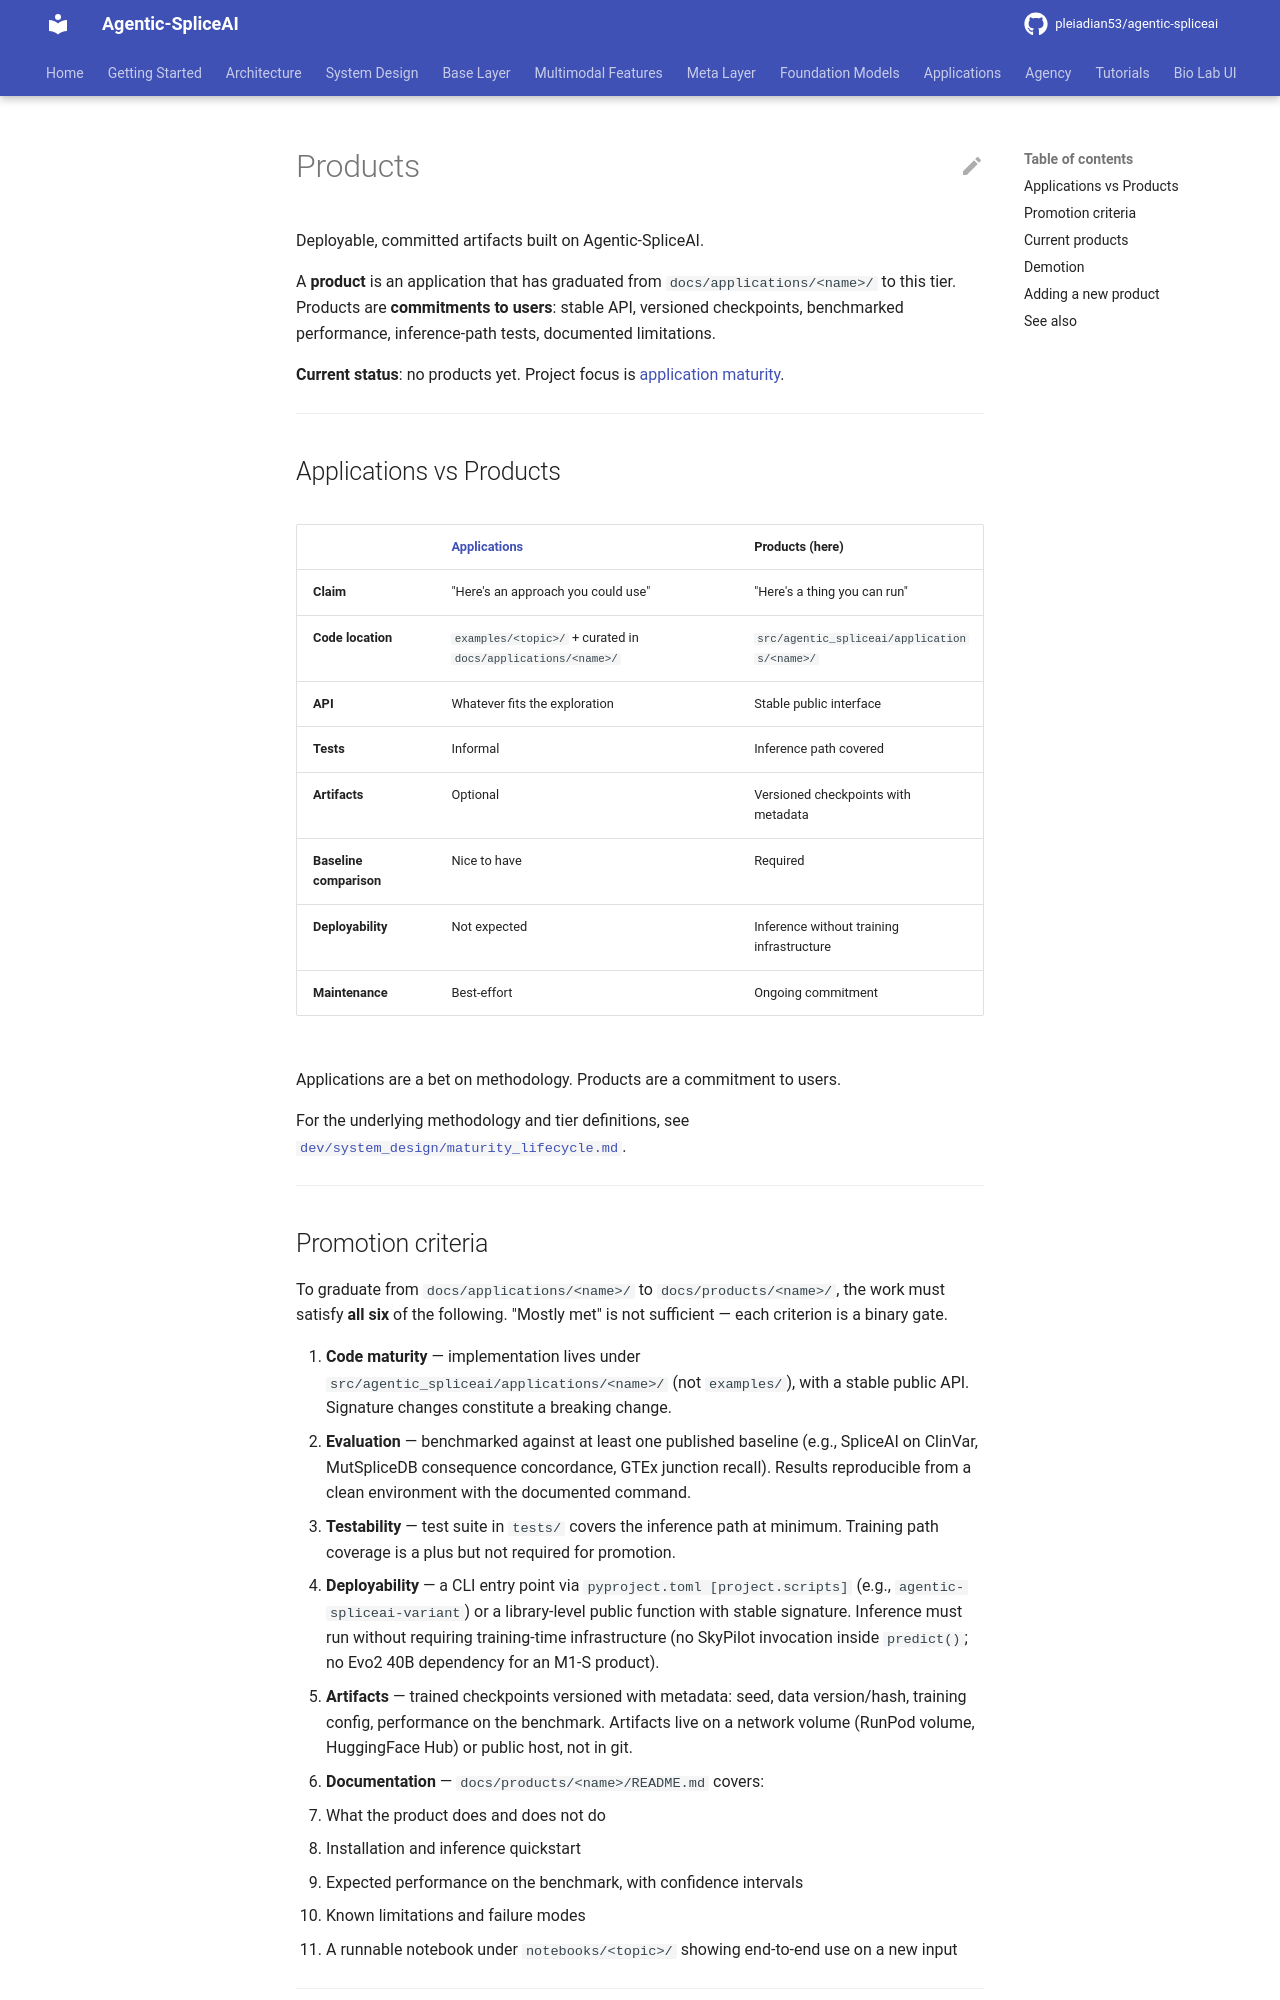

repository: pleiadian53/agentic-spliceai · page: products/index.html · generator: mkdocs

# Products

Deployable, committed artifacts built on Agentic-SpliceAI.

A **product** is an application that has graduated from
`docs/applications/<name>/` to this tier. Products are **commitments to
users**: stable API, versioned checkpoints, benchmarked performance,
inference-path tests, documented limitations.

**Current status**: no products yet. Project focus is
[application maturity](../applications/README.md).

---

## Applications vs Products

| | [Applications](../applications/) | Products (here) |
|---|---|---|
| **Claim** | "Here's an approach you could use" | "Here's a thing you can run" |
| **Code location** | `examples/<topic>/` + curated in `docs/applications/<name>/` | `src/agentic_spliceai/applications/<name>/` |
| **API** | Whatever fits the exploration | Stable public interface |
| **Tests** | Informal | Inference path covered |
| **Artifacts** | Optional | Versioned checkpoints with metadata |
| **Baseline comparison** | Nice to have | Required |
| **Deployability** | Not expected | Inference without training infrastructure |
| **Maintenance** | Best-effort | Ongoing commitment |

Applications are a bet on methodology. Products are a commitment to users.

For the underlying methodology and tier definitions, see
[`dev/system_design/maturity_lifecycle.md`](https://github.com/pleiadian53/agentic-spliceai/blob/main/dev/system_design/maturity_lifecycle.md).

---

## Promotion criteria

To graduate from `docs/applications/<name>/` to `docs/products/<name>/`,
the work must satisfy **all six** of the following. "Mostly met" is not
sufficient — each criterion is a binary gate.

1. **Code maturity** — implementation lives under
   `src/agentic_spliceai/applications/<name>/` (not `examples/`), with a
   stable public API. Signature changes constitute a breaking change.
2. **Evaluation** — benchmarked against at least one published baseline
   (e.g., SpliceAI on ClinVar, MutSpliceDB consequence concordance, GTEx
   junction recall). Results reproducible from a clean environment with
   the documented command.
3. **Testability** — test suite in `tests/` covers the inference path at
   minimum. Training path coverage is a plus but not required for
   promotion.
4. **Deployability** — a CLI entry point via `pyproject.toml
   [project.scripts]` (e.g., `agentic-spliceai-variant`) or a library-level
   public function with stable signature. Inference must run without
   requiring training-time infrastructure (no SkyPilot invocation inside
   `predict()`; no Evo2 40B dependency for an M1-S product).
5. **Artifacts** — trained checkpoints versioned with metadata: seed,
   data version/hash, training config, performance on the benchmark.
   Artifacts live on a network volume (RunPod volume, HuggingFace Hub)
   or public host, not in git.
6. **Documentation** — `docs/products/<name>/README.md` covers:
   - What the product does and does not do
   - Installation and inference quickstart
   - Expected performance on the benchmark, with confidence intervals
   - Known limitations and failure modes
   - A runnable notebook under `notebooks/<topic>/` showing end-to-end
     use on a new input

---
